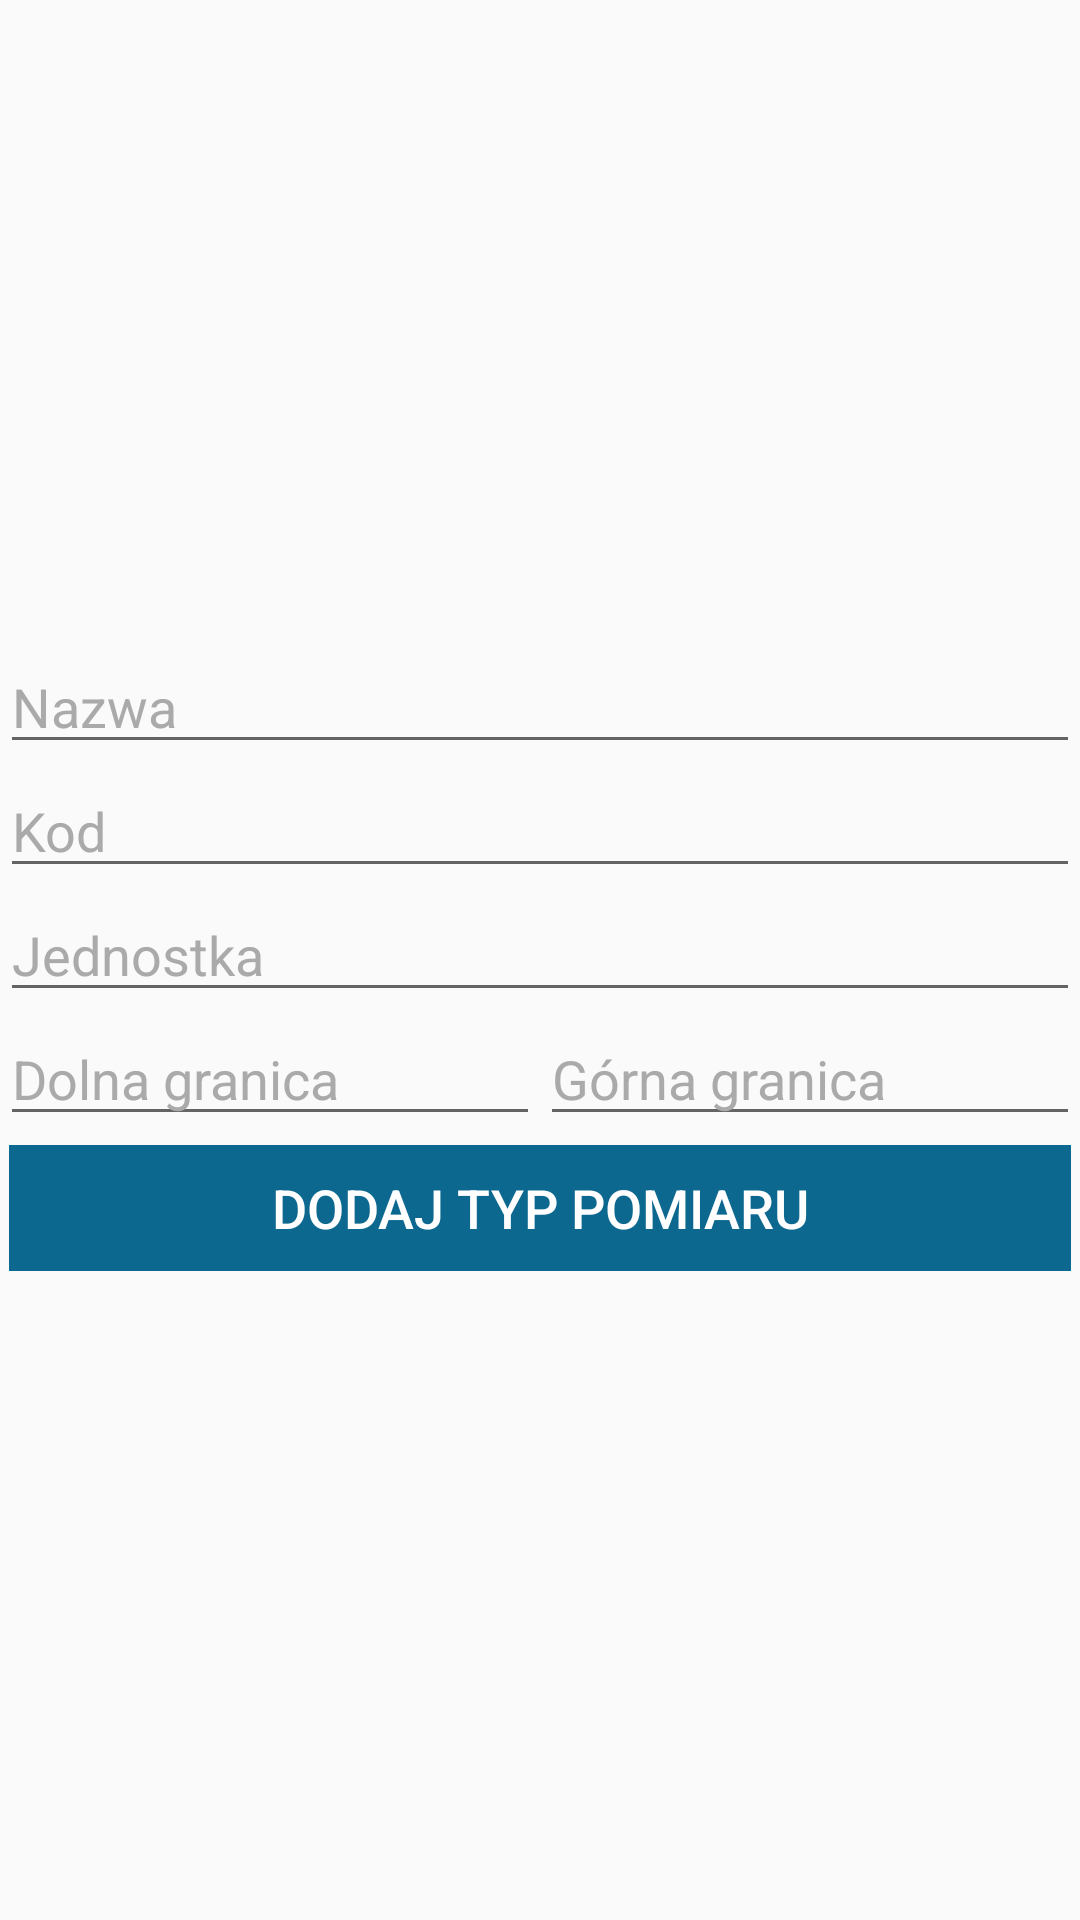

Android layout source for this screen:
<!-- AndroidManifest.xml: application theme AppTheme -->
<!-- res/layout/add_measurement_type_fragment.xml -->
<?xml version="1.0" encoding="utf-8"?>
<LinearLayout xmlns:android="http://schemas.android.com/apk/res/android"
    android:layout_width="match_parent"
    android:layout_height="match_parent"
    android:gravity="center"
    android:orientation="vertical">

    <EditText
        android:id="@+id/measurementTypeNameField"
        android:layout_width="match_parent"
        android:layout_height="wrap_content"
        android:hint="@string/measurement_type_name_field_title"
        android:inputType="text" />

    <EditText
        android:id="@+id/measurementTypeCodeField"
        android:layout_width="match_parent"
        android:layout_height="wrap_content"
        android:hint="@string/measurement_type_code_field_title"
        android:inputType="text" />

    <EditText
        android:id="@+id/measurementTypeUnitField"
        android:layout_width="match_parent"
        android:layout_height="wrap_content"
        android:hint="@string/measurement_type_unit_field_title"
        android:inputType="text" />

    <LinearLayout
        android:layout_width="match_parent"
        android:layout_height="wrap_content"
        android:orientation="horizontal">

        <EditText
            android:id="@+id/measurementBottomCriticalBoundField"
            android:layout_width="0dp"
            android:layout_height="wrap_content"
            android:layout_weight="1"
            android:hint="@string/measurement_type_bottom_critical_bound_field_title"
            android:inputType="text" />

        <EditText
            android:id="@+id/measurementTopCriticalBoundField"
            android:layout_width="0dp"
            android:layout_height="wrap_content"
            android:layout_weight="1"
            android:hint="@string/measurement_type_top_critical_bound_field_title"
            android:inputType="text" />
    </LinearLayout>

    <Button
        android:id="@+id/addMeasurementTypeButton"
        android:layout_width="match_parent"
        android:layout_height="wrap_content"
        android:text="@string/add_measurement_type_button_title" />
</LinearLayout>
<!-- resources referenced by this layout -->
<resources>
  <string name="add_measurement_type_button_title">DODAJ TYP POMIARU</string>
  <string name="measurement_type_bottom_critical_bound_field_title">Dolna granica</string>
  <string name="measurement_type_code_field_title">Kod</string>
  <string name="measurement_type_name_field_title">Nazwa</string>
  <string name="measurement_type_top_critical_bound_field_title">Górna granica</string>
  <string name="measurement_type_unit_field_title">Jednostka</string>
  <style name="AppTheme" parent="Theme.AppCompat.Light.NoActionBar">
          
          <item name="colorPrimary">@color/light</item>
          <item name="colorPrimaryDark">@color/dark</item>
          <item name="colorAccent">@color/dark</item>
          <item name="buttonStyle">@style/ButtonsTheme</item>
          <item name="android:textViewStyle">@style/TextViewTheme</item>
          <item name="editTextStyle">@style/EditTextTheme</item>
      </style>
  <color name="light">#0D688F</color>
  <color name="dark">#094660</color>
  <style name="ButtonsTheme" parent="Widget.AppCompat.Button.Borderless">
          <item name="android:background">@drawable/custom_button</item>
          <item name="android:textAllCaps">true</item>
          <item name="android:textSize">18sp</item>
          <item name="android:textColor">#FFF</item>
          <item name="android:windowContentOverlay">@null</item>
      </style>
  <style name="TextViewTheme" parent="android:Widget.Holo.Light.TextView">
          <item name="android:textColorHighlight">#FFFFFF</item>
          <item name="android:textColor">#FFFFFF</item>
          <item name="android:textColorLink">#FFFFFF</item>
          <item name="android:textSize">18sp</item>
      </style>
  <style name="EditTextTheme" parent="@android:style/Widget.EditText">
          <item name="android:textColorHighlight">#FFFFFF</item>
          <item name="android:textColor">#FFFFFF</item>
          <item name="android:textColorHint">#AAAAAA</item>
          <item name="android:textColorLink">#FFFFFF</item>
          <item name="android:textSize">18sp</item>
      </style>
  <!-- drawable custom_button (drawable) -->
  <?xml version="1.0" encoding="utf-8"?>
  <layer-list xmlns:android="http://schemas.android.com/apk/res/android">
  
      <item android:left="3dp"
          android:right="3dp"
          android:top="3dp"
          android:bottom="3dp">
          <shape android:shape="rectangle">
              <gradient
                  android:angle="360"
                  android:endColor="@color/light"
                  android:gradientRadius="360"
                  android:startColor="@color/light"
                  android:type="linear" />
          </shape>
      </item>
  
  </layer-list>
</resources>
